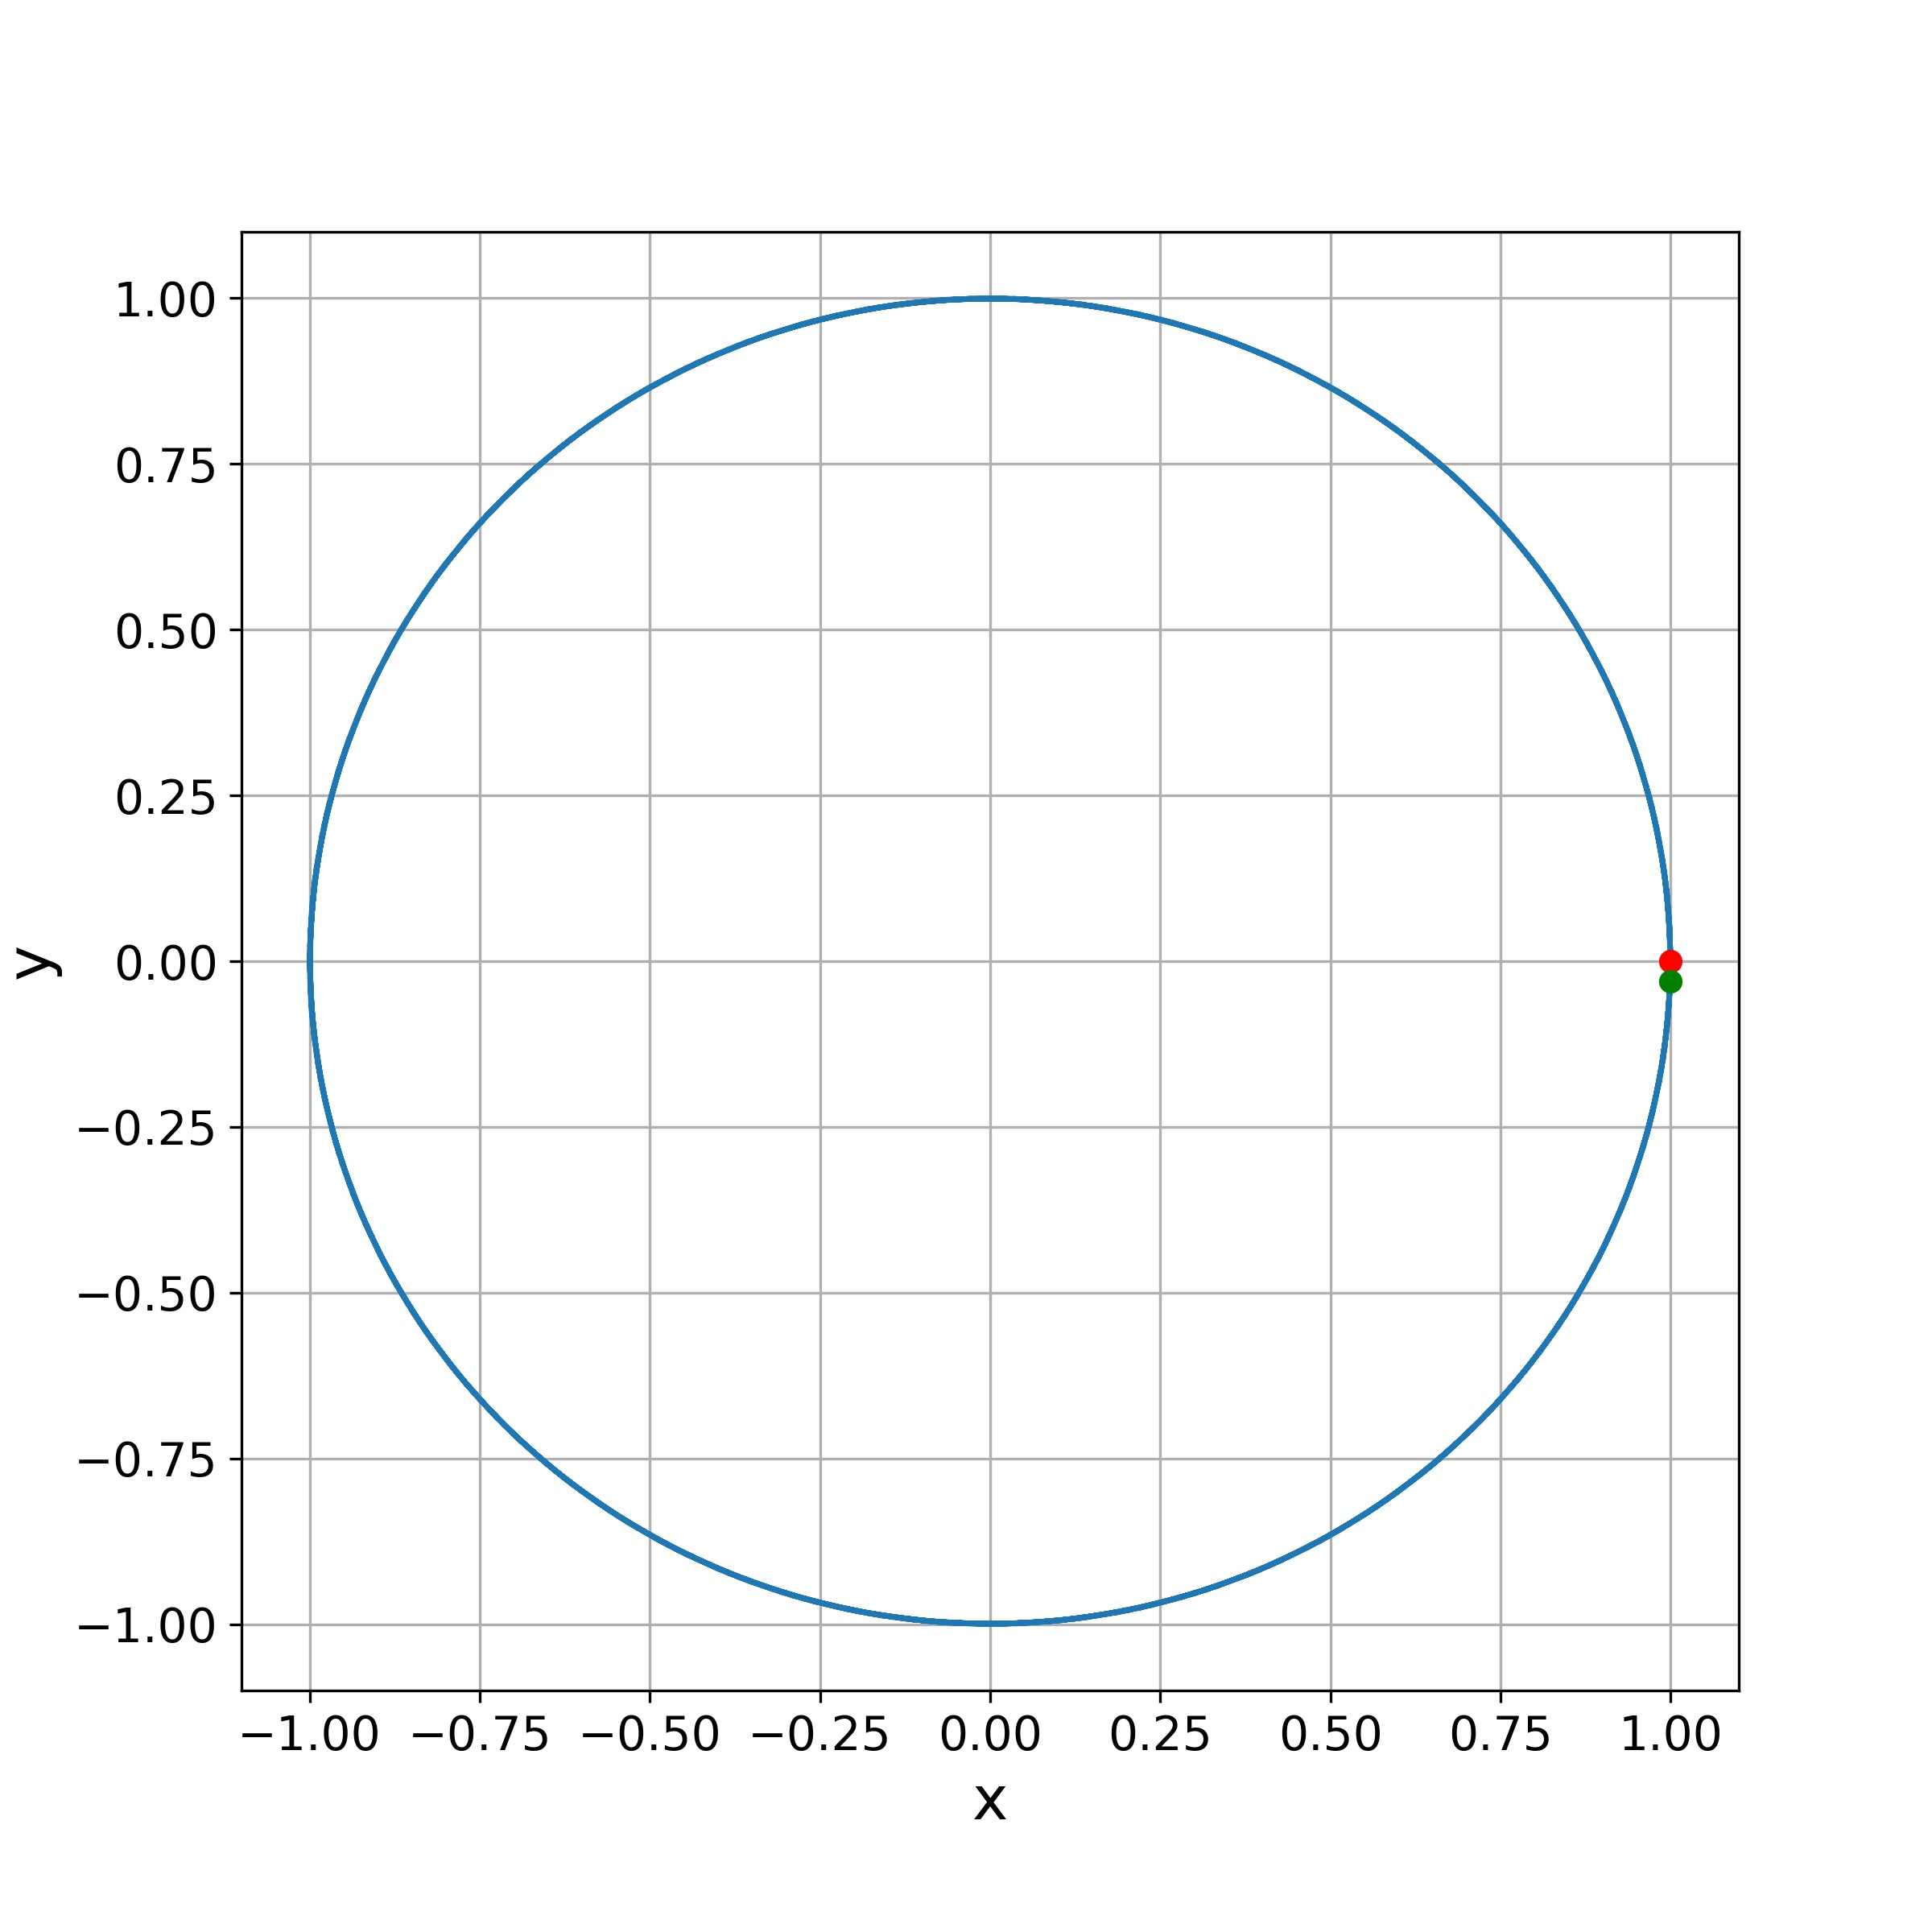

This chart was generated by the following Python code:
# -*- coding: utf-8 -*-

from Integrador import R4, Euler

import numpy as np
from matplotlib import pyplot as plt

t0 = 0.0                     #Instante inicial
U0 =np.array([1, 0, 0, 1])   #Condiciones iniciales
T = 10*2*np.pi               #Tiempo de simulación (10 vueltas)
dt = 0.1                    #Paso temporal

mu = 1.0                     #Parámetro gravitacional 
                

def F(t,U): 
    return np.array([U[2],U[3] ,-mu/(np.linalg.norm(U[0:2])**3)*U[0],-mu/(np.linalg.norm(U[0:2])**3)*U[1]]) 
   

[[x,y,vx,vy],t] = R4(F,t0, U0, T, dt)     #Integrador Runge Kutta 4
#[[x,y,vx,vy],t] = Euler(F,t0, U0, T, dt) #Integrador Euler
 

#Plot
fig1,ax = plt.subplots(figsize=(8, 8))
plt.grid()
plt.xticks(fontsize=14)
plt.yticks(fontsize=14)
plt.xlabel("x",fontsize=18)
plt.ylabel("y",fontsize=18)
plt.plot(x[:],y[:])
plt.plot(x[0],y[0],'o',color = 'r')      #Solución analítca de la posición en el instante final
plt.plot(x[-1],y[-1],'o',color = 'g')    #Solución numérica de la posición en el instante final

#Save
plt.savefig('Desfase_Órbita.jpg', dpi=300)